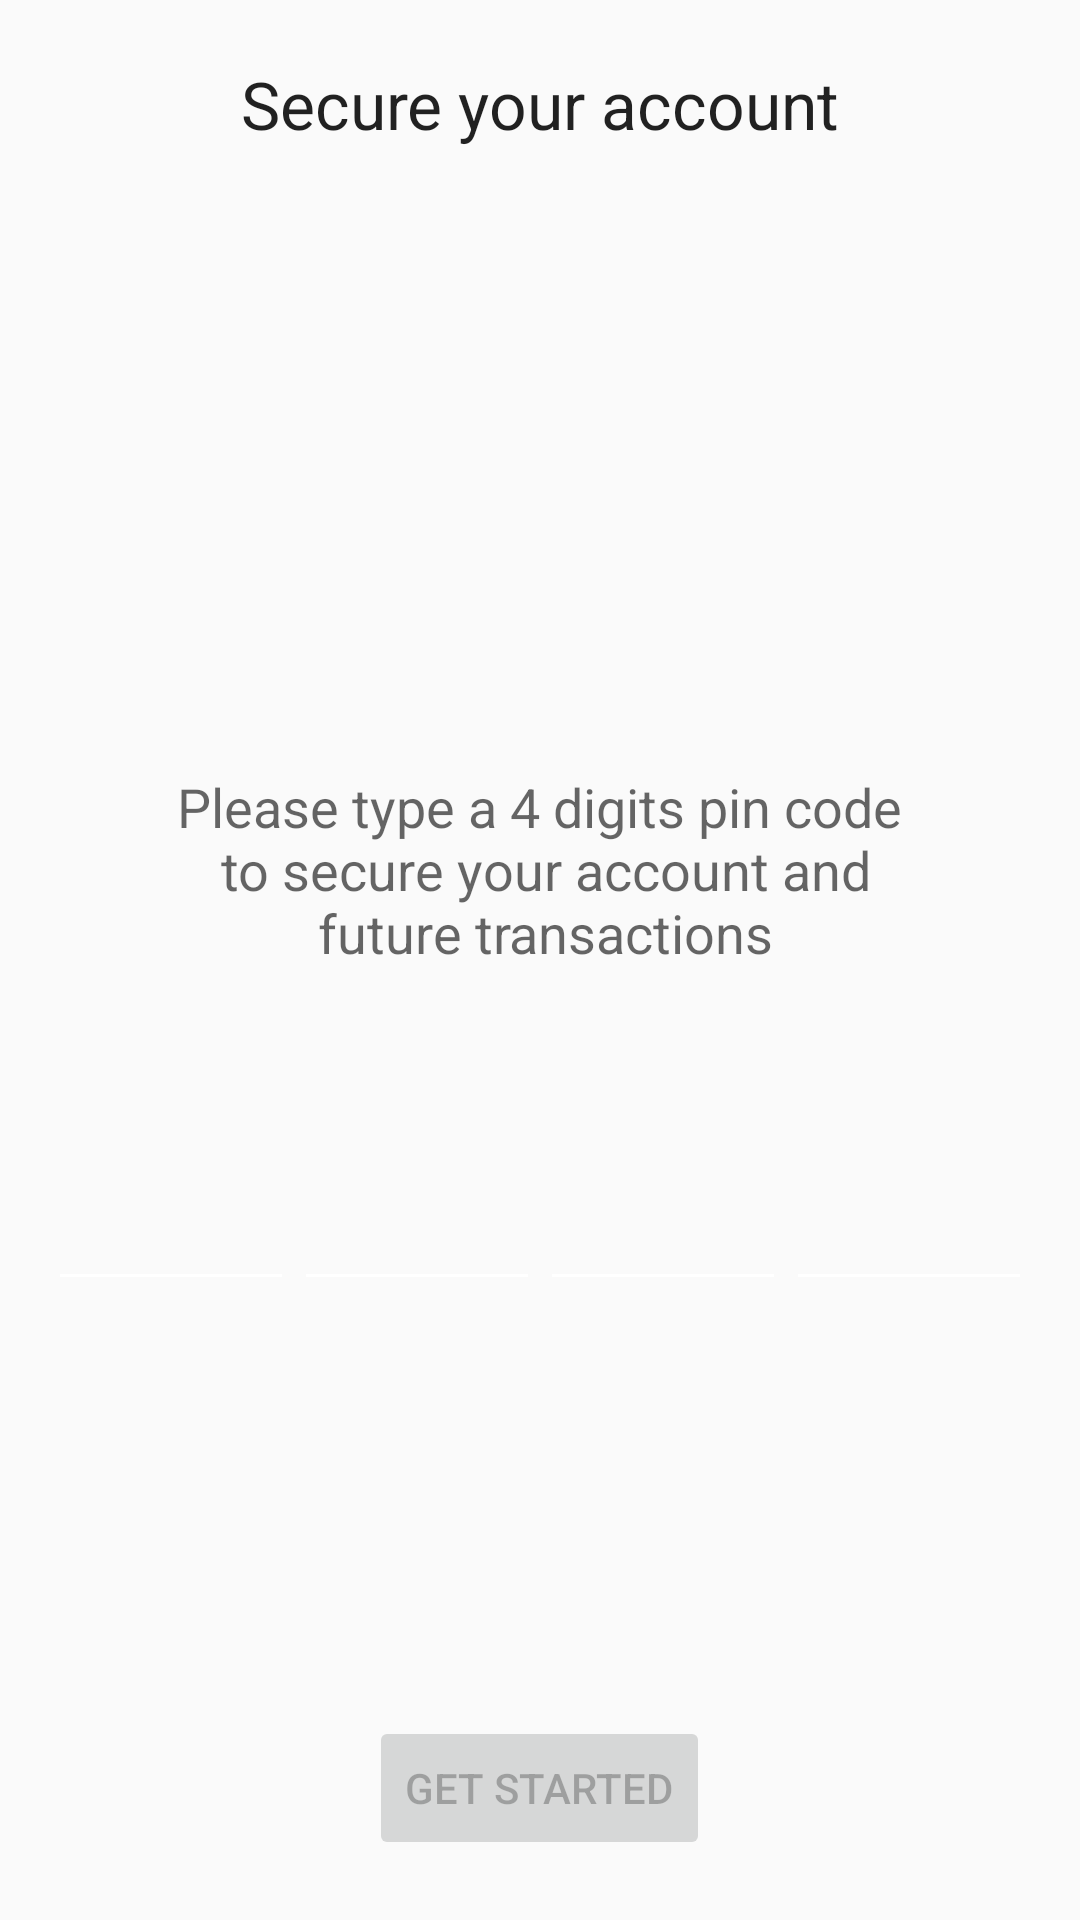

Write the Android layout XML for this screen, with the resource values it uses.
<!-- AndroidManifest.xml: application theme AppTheme -->
<!-- res/layout/activity_add_pin_code.xml -->
<?xml version="1.0" encoding="utf-8"?>
<LinearLayout xmlns:android="http://schemas.android.com/apk/res/android"
    xmlns:tools="http://schemas.android.com/tools"
    android:layout_width="match_parent"
    android:layout_height="match_parent"
    android:paddingBottom="@dimen/activity_vertical_margin"
    android:paddingLeft="@dimen/activity_horizontal_margin"
    android:paddingRight="@dimen/activity_horizontal_margin"
    android:paddingTop="@dimen/activity_vertical_margin"
    android:orientation="vertical"
    tools:context="com.vala.valaapp.activities.AddPinCodeActivity">

    <ProgressBar
        android:id="@+id/signup_progress"
        style="?android:attr/progressBarStyleLarge"
        android:layout_width="wrap_content"
        android:layout_height="wrap_content"
        android:layout_marginBottom="8dp"
        android:layout_gravity="center"
        android:visibility="gone" />

    <ImageView
        android:layout_width="match_parent"
        android:layout_height="wrap_content"
        android:layout_gravity="center"
        android:src="@drawable/ic_menu_share"/>

    <TextView
        android:layout_width="wrap_content"
        android:layout_height="wrap_content"
        android:textAppearance="?android:attr/textAppearanceLarge"
        android:layout_weight="1"
        android:layout_gravity="center"
        android:text="@string/pin_header"
        android:id="@+id/textView2" />

    <TextView
        android:layout_width="wrap_content"
        android:layout_height="wrap_content"
        android:textAppearance="?android:attr/textAppearanceMedium"
        android:text="@string/pin_text"
        android:layout_weight="1"
        android:layout_gravity="center"
        android:gravity="center"
        android:id="@+id/textView5" />

    <LinearLayout
        android:orientation="horizontal"
        android:layout_width="match_parent"
        android:layout_height="wrap_content"
        android:layout_weight="1"
        android:layout_gravity="center" >

        <EditText
            android:layout_width="wrap_content"
            android:layout_height="wrap_content"
            android:inputType="number"
            android:gravity="center"
            android:ems="10"
            android:layout_weight="1"
            android:maxLength="1"
            android:id="@+id/editText1" />

        <EditText
            android:layout_width="wrap_content"
            android:layout_height="wrap_content"
            android:layout_weight="1"
            android:inputType="number"
            android:ems="10"
            android:gravity="center"
            android:maxLength="1"
            android:id="@+id/editText2" />

        <EditText
            android:layout_width="wrap_content"
            android:layout_height="wrap_content"
            android:inputType="number"
            android:layout_weight="1"
            android:ems="10"
            android:gravity="center"
            android:maxLength="1"
            android:id="@+id/editText3" />

        <EditText
            android:layout_width="wrap_content"
            android:layout_height="wrap_content"
            android:inputType="number"
            android:layout_weight="1"
            android:ems="10"
            android:maxLength="1"
            android:gravity="center"
            android:id="@+id/editText4" />
    </LinearLayout>

    <Button
        android:layout_width="wrap_content"
        android:layout_height="wrap_content"
        android:text="@string/pin_btn"
        android:layout_gravity="center"
        android:enabled="false"
        android:id="@+id/button" />

</LinearLayout>
<!-- resources referenced by this layout -->
<resources>
  <dimen name="activity_horizontal_margin">16dp</dimen>
  <dimen name="activity_vertical_margin">20dp</dimen>
  <string name="pin_btn">Get started</string>
  <string name="pin_header">Secure your account</string>
  <string name="pin_text">Please type a 4 digits pin code\n to secure your account and\n future transactions</string>
  <style name="AppTheme" parent="Theme.AppCompat.Light.DarkActionBar">
          <item name="colorPrimary">@color/colorPrimary</item>
          <item name="colorPrimaryDark">@color/colorPrimaryDark</item>
          <item name="colorAccent">@android:color/white</item>
          <item name="actionBarStyle">@style/ValaActionBar</item>
          <item name="colorControlNormal">@android:color/white</item>
          <item name="colorControlActivated">@android:color/white</item>
          <item name="colorControlHighlight">@android:color/white</item>
          <item name="editTextStyle">@style/WhiteEditText</item>
      </style>
  <color name="colorPrimary">#242424</color>
  <color name="colorPrimaryDark">#242424</color>
  <style name="ValaActionBar" parent="@style/Widget.AppCompat.Light.ActionBar.Solid.Inverse">
          <item name="background">@drawable/action_bar_gradient</item>
          <item name="color">@android:color/white</item>
      </style>
  <style name="WhiteEditText" parent="@style/Widget.AppCompat.EditText">
          <item name="android:textColor">@android:color/white</item>
          <item name="android:textColorHint">@android:color/white</item>
      </style>
  <!-- drawable action_bar_gradient (drawable) -->
  <?xml version="1.0" encoding="utf-8"?>
  <shape xmlns:android="http://schemas.android.com/apk/res/android"
      android:shape="rectangle">
  
      <gradient
          android:angle="45"
          android:endColor="#00ACA3"
          android:startColor="#0099DB"
          android:type="linear" />
  </shape>
</resources>
